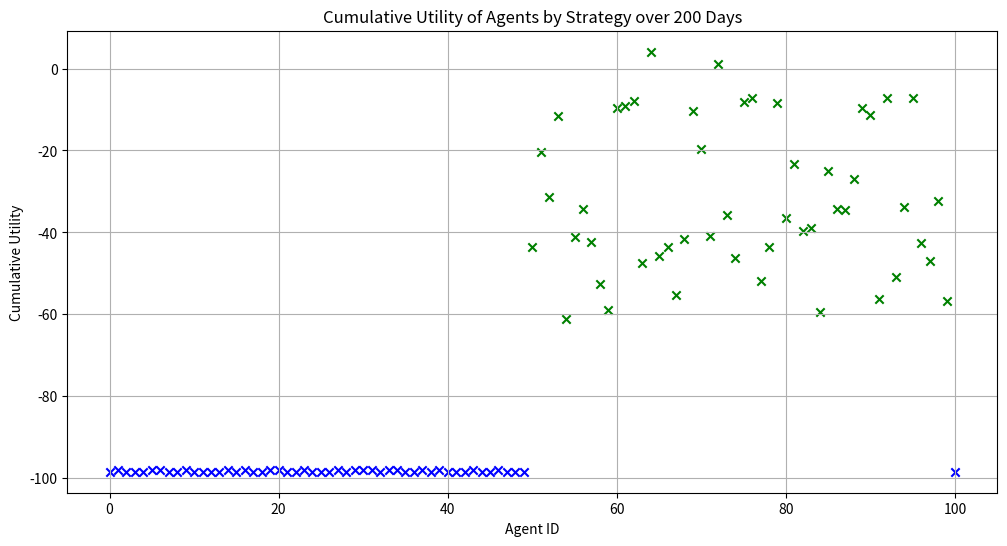
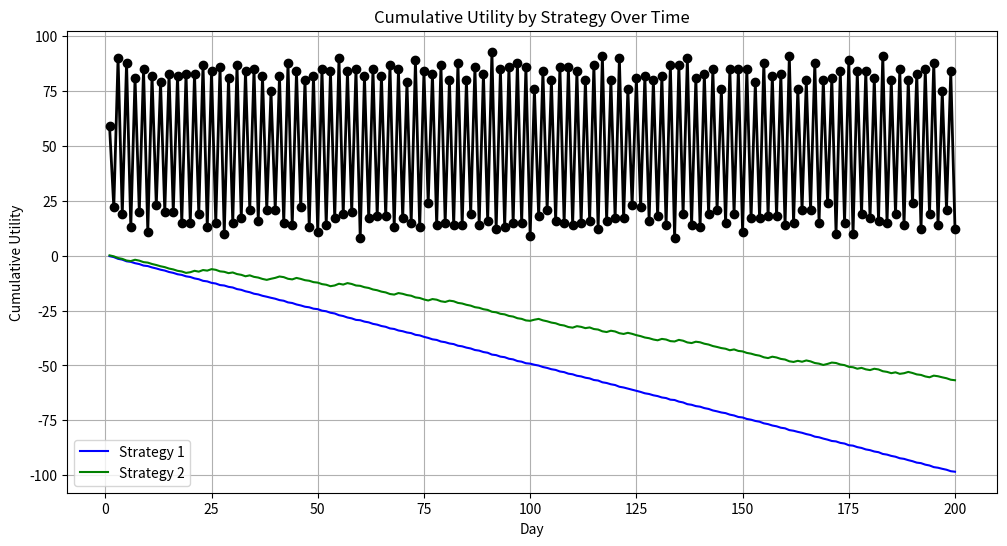

Source code (Python) for these figures, in order:

import matplotlib.pyplot as plt
import numpy as np

# Define the utility function
def utility(n_going):
    is_crowded = n_going >= threshold_crowded
    if not is_crowded:
        if n_going == 0:
            return 0  # If no one is going, utility is 0
        elif n_going == threshold_crowded:
            return 1
        else:
            return (1 / threshold_crowded) * n_going
    else:
        if n_going == n_agents:
            return -1  # If all agents are going, utility is -1
        else:
            return -((1 / (n_agents - threshold_crowded)) * (n_going - threshold_crowded))

# Define the payoff function
def payoff(n_going, decision):
    if decision == 1:
        return utility(n_going)
    else:
        return -utility(n_going)  # Assuming staying has the opposite utility effect

# Choose strategy function
def choose_strategy(strategy_id):
    strategies = {
        1: strategy_1,
        2: strategy_2,
        3: strategy_3,
        # 4: strategy_4,
    }
    return strategies.get(strategy_id, strategy_1)  # Default to strategy_1 if not found

# Pure Strategies
def strategy_1(X=1, p=0.561):
    if len(history) < X:
        return p
    avg_n_going = np.mean(history[-X:]) if len(history) >= X else 0
    return 0 if avg_n_going > threshold_crowded else 1

def strategy_2(X=1,  p=0.561, factor=0.1):
    if len(history) < X:
        return p
    last_n_going = np.mean(history[-X:]) if len(history) >= X else 0
    difference = last_n_going - threshold_crowded
    adjustment = -difference * (1 / (n_agents - threshold_crowded))  * factor
    new_p = min(1, max(0, p + adjustment))
    return new_p

def strategy_3(X=1,  p=0.561):
    if len(history) < X:
        return p
    last_n_going = np.mean(history[-X:]) if len(history) >= X else 0
    difference = threshold_crowded - last_n_going

    # Ensure that the probability stays within [0, 1]
    probability = max(0, min(1, (difference + threshold_crowded) / (2 * threshold_crowded)))
    return probability

history = []
# Simulation parameters
days = 200  # Number of times the simulation is run for testing
n_agents = 101  # Total number of agents
threshold_crowded = 50  # Threshold for the bar to be considered crowded
n_strats = 2  # Number of strategies

# Initialize agent profiles with unique IDs and strategies
agent_profiles = []
agents_per_strategy = n_agents // n_strats

for i in range(n_agents):
    strategy_id = (i // agents_per_strategy) % n_strats + 1  # Ensure strategy_id ranges between 1 and n_strats
    
    agent_profiles.append({
        'id': i,
        'strategy_id': strategy_id,
        'strategy_factor': np.random.rand(),  # Randomly choose a strategy probability between 0 and 1
        'strategy_days': 1,  # Randomly choose a strategy days between 1 and 4
        'p': 0.561,  # Initial probability
        'history': [],
        'cumulative_utility': 0,
        'utility_going': 0,
        'utility_staying': 0
    })

# Create a list of agent IDs
agent_ids = [agent['id'] for agent in agent_profiles]

# Simulation
for day in range(days):
    decisions = []
    # Randomize the order of agent IDs
    np.random.shuffle(agent_ids)
    
    for agent_id in agent_ids:
        agent = next(filter(lambda x: x['id'] == agent_id, agent_profiles))

        # Determine decision based on strategy
        strategy_func = choose_strategy(agent['strategy_id'])
        if callable(strategy_func):  # Check if strategy function is callable
            if (agent['strategy_id'] == 2):
                agent['p'] = strategy_func(agent['strategy_days'], agent['p'], agent['strategy_factor'])
            else: 
                agent['p'] = strategy_func(agent['strategy_days'], agent['p']) 

        decision = np.random.binomial(1, agent['p'])
        decisions.append(decision)

    n_going = np.sum(decisions)
    history.append(n_going)

    for agent_id, decision in zip(agent_ids, decisions):
        agent = next(filter(lambda x: x['id'] == agent_id, agent_profiles))
        agent_utility = payoff(n_going, decision)  # Use the payoff function here
        agent['cumulative_utility'] += agent_utility  # Update cumulative utility
        agent['utility_going'] += agent_utility if decision == 1 else 0
        agent['utility_staying'] += agent_utility if decision == 0 else 0
        
        agent['history'].append({
            'day': day,
            'decision': decision,
            'n_going': n_going,
            'utility': agent_utility
        })

# Calculate average utilities for agents going and staying
average_utilities_going = [agent['utility_going'] for agent in agent_profiles]
average_utilities_staying = [agent['utility_staying'] for agent in agent_profiles]
cumulative_utilities = [agent['cumulative_utility'] for agent in agent_profiles]

# Determine the colors and shapes for each cluster
color_mapping = {
    1: 'blue',
    2: 'green',
    3: 'orange'
}
# colors = ['blue', 'green', 'orange']
shapes = ['o', 's']  # Circles for going, squares for staying

# Plotting average utilities for agents going and staying
plt.figure(figsize=(12, 6))

for agent in agent_profiles:
    color = color_mapping[agent['strategy_id']]  # Get the color based on the agent's strategy ID
    plt.scatter(agent['id'], agent['cumulative_utility'], c=color, marker='x')

plt.xlabel('Agent ID')
plt.ylabel('Cumulative Utility')
plt.title(f'Cumulative Utility of Agents by Strategy over {days} Days')
plt.grid(True)
plt.show()

# Plotting the history of the number of agents going to the bar over time
plt.figure(figsize=(12, 6))
plt.plot(range(1, days + 1), history, color='black', marker='o', linestyle='-', linewidth=2)
plt.xlabel('Day')
plt.ylabel('Number of Agents at Bar')
plt.title('Bar attendance over time')
plt.grid(True)
plt.show()

cumulative_utilities_by_strategy = {i: [0] * days for i in range(1, n_strats + 1)}  # Initialize with zeros for each day

for agent in agent_profiles:
    strategy_id = agent['strategy_id']
    cumulative_utility = 0
    for day in range(days):
        total_utility = sum(agent['history'][d]['utility'] for d in range(day + 1) if agent['strategy_id'] == strategy_id)
        cumulative_utility += total_utility
        cumulative_utilities_by_strategy[strategy_id][day] = total_utility

for strategy_id, cumulative_utilities in cumulative_utilities_by_strategy.items():
    color = color_mapping[strategy_id]  # Get the color based on the strategy ID
    plt.plot(range(1, days + 1), cumulative_utilities, label=f'Strategy {strategy_id}', color=color)

plt.xlabel('Day')
plt.ylabel('Cumulative Utility')
plt.title('Cumulative Utility by Strategy Over Time')
plt.legend()
plt.grid(True)
plt.show()
